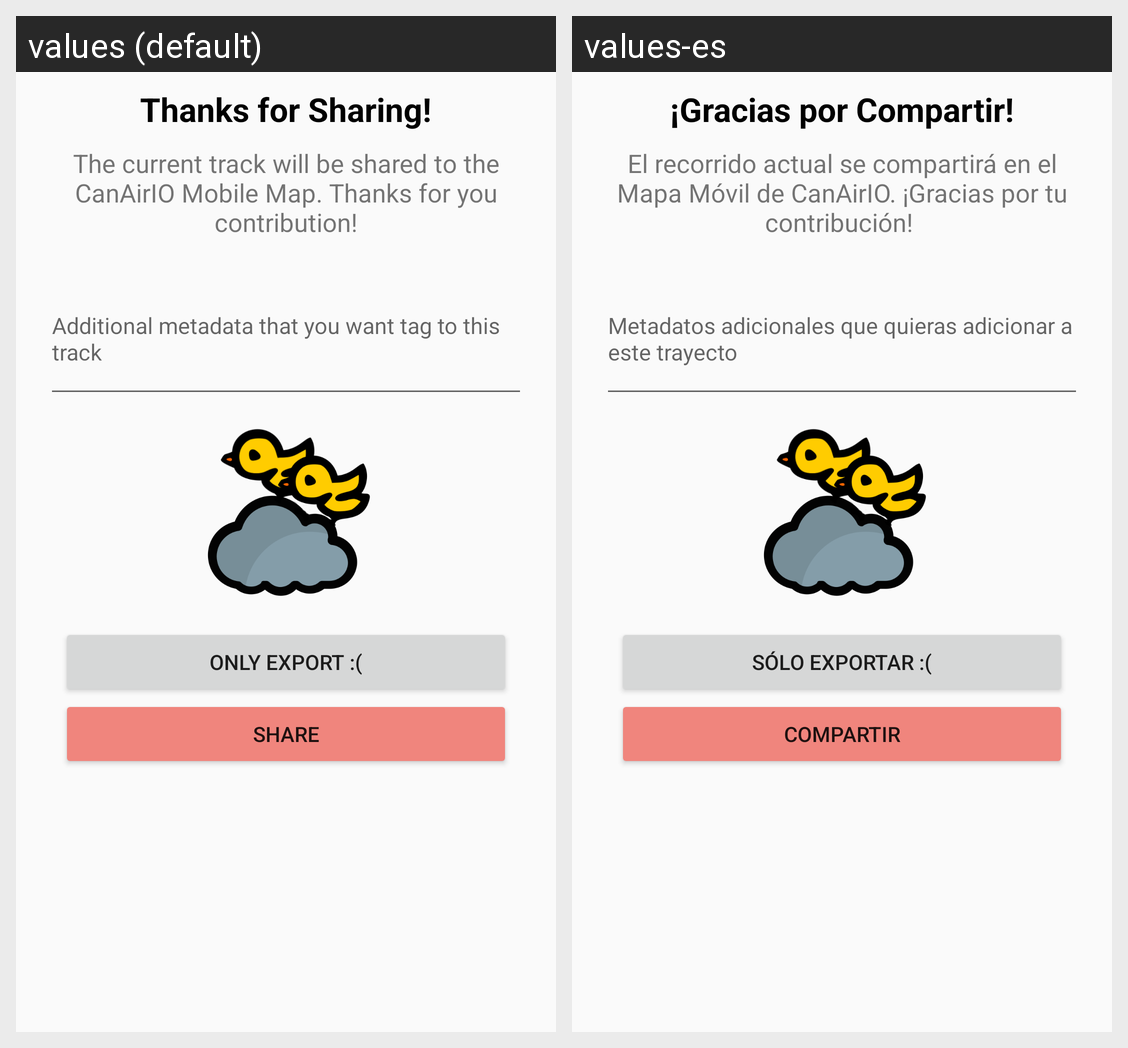

Strings drawn on this Android screen and how each of the app's shown locales translates them:
Android screen res/layout/share_dialog_input.xml rendered under 2 locales, left to right: values (default), values-es. Device: Nexus 5 (rendered at 1080×1920; each locale shown at half size, 540×960, under a caption strip naming it); theme AppTheme.
Strings drawn on this screen, with the default value and each locale's value (text and hints the layout hard-codes, and strings that could not be matched under every locale, appear in the picture but are not listed):

title_share_dialog
  values: Thanks for Sharing!
  values-es: ¡Gracias por Compartir!

msg_share_dialog_desc
  values: The current track will be shared to the CanAirIO Mobile Map. Thanks for you contribution!
  values-es: El recorrido actual se compartirá en el Mapa Móvil de CanAirIO. ¡Gracias por tu contribución! 

hint_share_dialog_meta
  values: Additional metadata that you want tag to this track
  values-es: Metadatos adicionales que quieras adicionar a este trayecto

bt_dialog_export
  values: Only export :(
  values-es: Sólo exportar :(

bt_share_dialog
  values: share
  values-es: compartir
